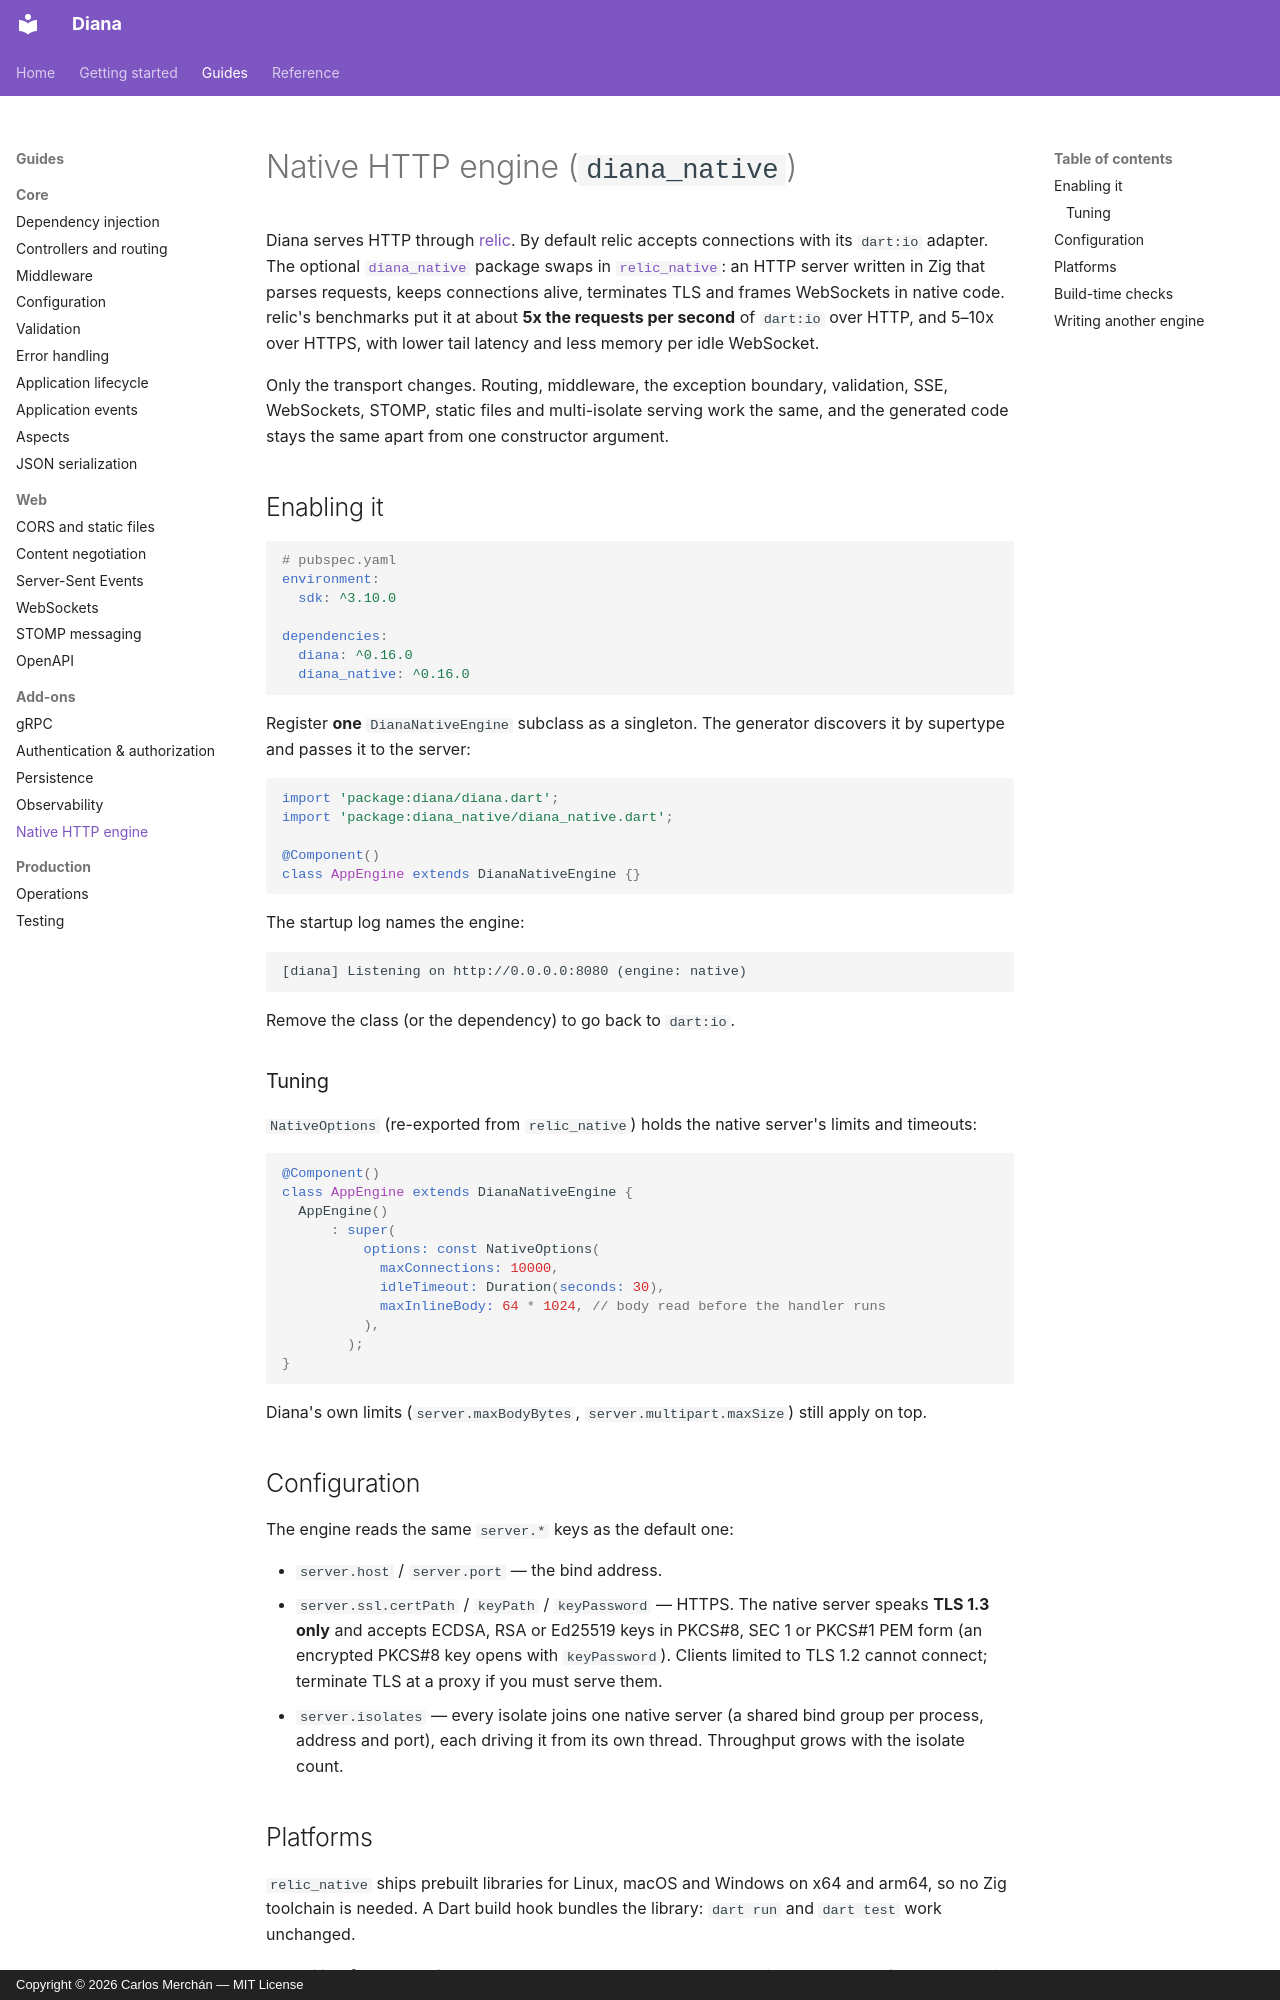

repository: carmonac/diana-be-framework · page: guides/native-engine/index.html · generator: mkdocs · copyright: Copyright © 2026 Carlos Merchán — MIT License

# Native HTTP engine (`diana_native`)

Diana serves HTTP through [relic](https://pub.dev/packages/relic). By
default relic accepts connections with its `dart:io` adapter. The optional
[`diana_native`](../../packages/diana_native) package swaps in
[`relic_native`](https://pub.dev/packages/relic_native): an HTTP server
written in Zig that parses requests, keeps connections alive, terminates
TLS and frames WebSockets in native code. relic's benchmarks put it at
about **5x the requests per second** of `dart:io` over HTTP, and 5–10x
over HTTPS, with lower tail latency and less memory per idle WebSocket.

Only the transport changes. Routing, middleware, the exception boundary,
validation, SSE, WebSockets, STOMP, static files and multi-isolate serving
work the same, and the generated code stays the same apart from one
constructor argument.

## Enabling it

```yaml
# pubspec.yaml
environment:
  sdk: ^3.10.0

dependencies:
  diana: ^0.16.0
  diana_native: ^0.16.0
```

Register **one** `DianaNativeEngine` subclass as a singleton. The generator
discovers it by supertype and passes it to the server:

```dart
import 'package:diana/diana.dart';
import 'package:diana_native/diana_native.dart';

@Component()
class AppEngine extends DianaNativeEngine {}
```

The startup log names the engine:

```text
[diana] Listening on http://0.0.0.0:8080 (engine: native)
```

Remove the class (or the dependency) to go back to `dart:io`.

### Tuning

`NativeOptions` (re-exported from `relic_native`) holds the native server's
limits and timeouts:

```dart
@Component()
class AppEngine extends DianaNativeEngine {
  AppEngine()
      : super(
          options: const NativeOptions(
            maxConnections: 10000,
            idleTimeout: Duration(seconds: 30),
            maxInlineBody: 64 * 1024, // body read before the handler runs
          ),
        );
}
```

Diana's own limits (`server.maxBodyBytes`, `server.multipart.maxSize`) still
apply on top.

## Configuration

The engine reads the same `server.*` keys as the default one:

- `server.host` / `server.port` — the bind address.
- `server.ssl.certPath` / `keyPath` / `keyPassword` — HTTPS. The native
  server speaks **TLS 1.3 only** and accepts ECDSA, RSA or Ed25519 keys in
  PKCS#8, SEC 1 or PKCS#1 PEM form (an encrypted PKCS#8 key opens with
  `keyPassword`). Clients limited to TLS 1.2 cannot connect; terminate TLS
  at a proxy if you must serve them.
- `server.isolates` — every isolate joins one native server (a shared bind
  group per process, address and port), each driving it from its own
  thread. Throughput grows with the isolate count.
